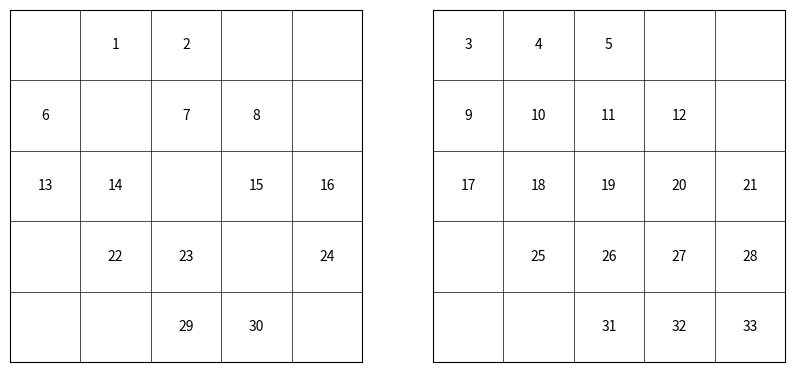

Write Python code to recreate this figure.
import matplotlib.pyplot as plt
import numpy as np


def plot_side_by_side_matrices(p, h):
    # Create the matrices
    matrix_1 = np.zeros((p, p), dtype=int)
    matrix_2 = np.zeros((p, p), dtype=int)

    counter = 1
    for i in range(p):
        for j in range(p):
            if i == j:
                matrix_1[i, j] = 0
            elif abs(i - j) <= h:
                matrix_1[i, j] = counter
                counter += 1
            else:
                matrix_1[i, j] = 0

        for j in range(p):
            if abs(i - j) <= h:
                matrix_2[i, j] = counter
                counter += 1
            else:
                matrix_2[i, j] = 0

    # Create the plot
    fig, (ax1, ax2) = plt.subplots(1, 2, figsize=(10, 5))
    ax1.matshow(matrix_1, cmap="binary", vmin=0, vmax=0)
    ax2.matshow(matrix_2, cmap="binary", vmin=0, vmax=0)
    # ax1.matshow(matrix_1, cmap='viridis')
    # ax2.matshow(matrix_2, cmap='viridis')

    # Add the element numbers
    for i in range(p):
        for j in range(p):
            if matrix_1[i, j] != 0:
                ax1.text(j, i, f"{matrix_1[i, j]}", ha="center", va="center", color="k")
            if matrix_2[i, j] != 0:
                ax2.text(j, i, f"{matrix_2[i, j]}", ha="center", va="center", color="k")

        for ax in (ax1, ax2):
            ax.axhline(i - 0.5, linestyle="-", color="k", linewidth=0.5)
            ax.axvline(i - 0.5, linestyle="-", color="k", linewidth=0.5)
            ax.axhline(p - 0.5, linestyle="-", color="k", linewidth=0.5)
            ax.axvline(p - 0.5, linestyle="-", color="k", linewidth=0.5)

            ax.set_xticks([])
            ax.set_yticks([])
    # Display the plot
    plt.show()


# Example usage
plot_side_by_side_matrices(5, 2)
